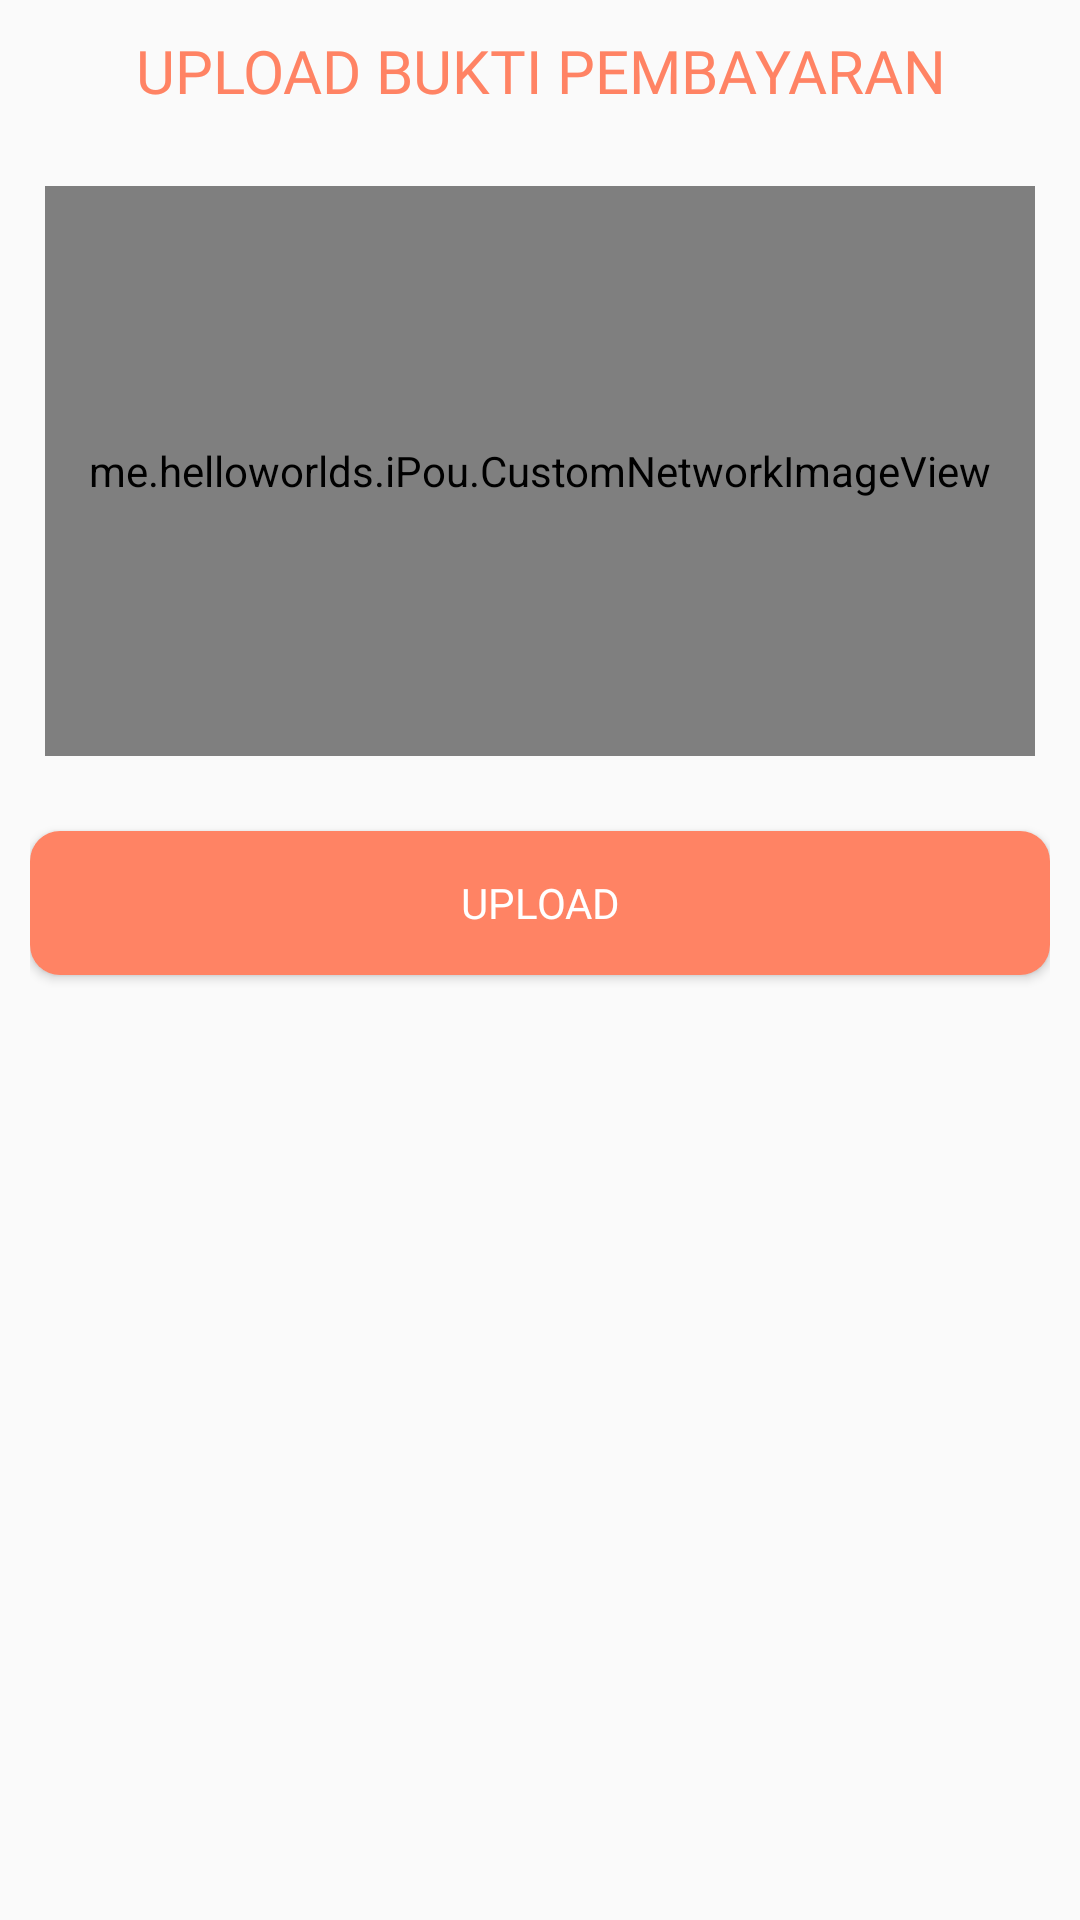

Produce the Android XML layout that renders to this screen, including the resource entries it uses.
<!-- AndroidManifest.xml: application theme AppTheme -->
<!-- res/layout/activity_mitra_upload_bukti.xml -->
<?xml version="1.0" encoding="utf-8"?>
<LinearLayout xmlns:android="http://schemas.android.com/apk/res/android"
    xmlns:app="http://schemas.android.com/apk/res-auto"
    xmlns:tools="http://schemas.android.com/tools"
    android:layout_width="match_parent"
    android:layout_height="match_parent"
    android:orientation="vertical"
    android:padding="10dp"
    tools:context=".Mitra.MitraUploadBukti">

    <TextView
        android:layout_width="match_parent"
        android:layout_height="wrap_content"
        android:fontFamily="@font/font_nunitobold"
        android:text="UPLOAD BUKTI PEMBAYARAN"
        android:textAlignment="center"
        android:textColor="#ff8364"
        android:textSize="20dp" />

    <RelativeLayout
        android:layout_width="match_parent"
        android:layout_height="200dp"
        android:layout_marginTop="20dp"
        android:padding="5dp">

        <TextView
            android:id="@+id/txtFoto"
            android:layout_width="match_parent"
            android:layout_height="wrap_content"
            android:layout_alignParentBottom="true"
            android:text="Tambahkan foto disini"
            android:textAlignment="center" />


        <ImageButton
            android:id="@+id/imageUpload"
            android:layout_width="50dp"
            android:layout_height="50dp"
            android:layout_centerHorizontal="true"
            android:layout_centerVertical="true"
            android:background="@drawable/orange_button"
            android:src="@drawable/ic_add_black_24dp" />

        <me.helloworlds.iPou.CustomNetworkImageView
            android:id="@+id/imageBukti"
            android:layout_width="match_parent"
            android:layout_height="200dp" />
    </RelativeLayout>

    <Button
        android:id="@+id/btnUpload"
        android:layout_width="match_parent"
        android:layout_height="wrap_content"
        android:layout_marginTop="20dp"
        android:background="@drawable/orange_button"
        android:fontFamily="@font/font_nunitobold"
        android:text="upload"
        android:textColor="#fff" />
</LinearLayout>
<!-- resources referenced by this layout -->
<resources>
  <!-- drawable orange_button (drawable) -->
  <?xml version="1.0" encoding="utf-8"?>
  <shape
      xmlns:android="http://schemas.android.com/apk/res/android"
      android:shape="rectangle"
      android:alpha="0.5">
  
      <solid android:color="#ff8364"/>
      <corners android:radius="10dp"/>
  
  </shape>
  <style name="AppTheme" parent="Theme.AppCompat.Light.NoActionBar">
          
          <item name="colorPrimary">@color/colorPrimary</item>
          <item name="colorPrimaryDark">@color/colorPrimaryDark</item>
          <item name="colorAccent">@color/colorAccent</item>
      </style>
  <color name="colorPrimary">#ff8364</color>
  <color name="colorPrimaryDark">#ff8364</color>
  <color name="colorAccent">#ff8364</color>
</resources>
